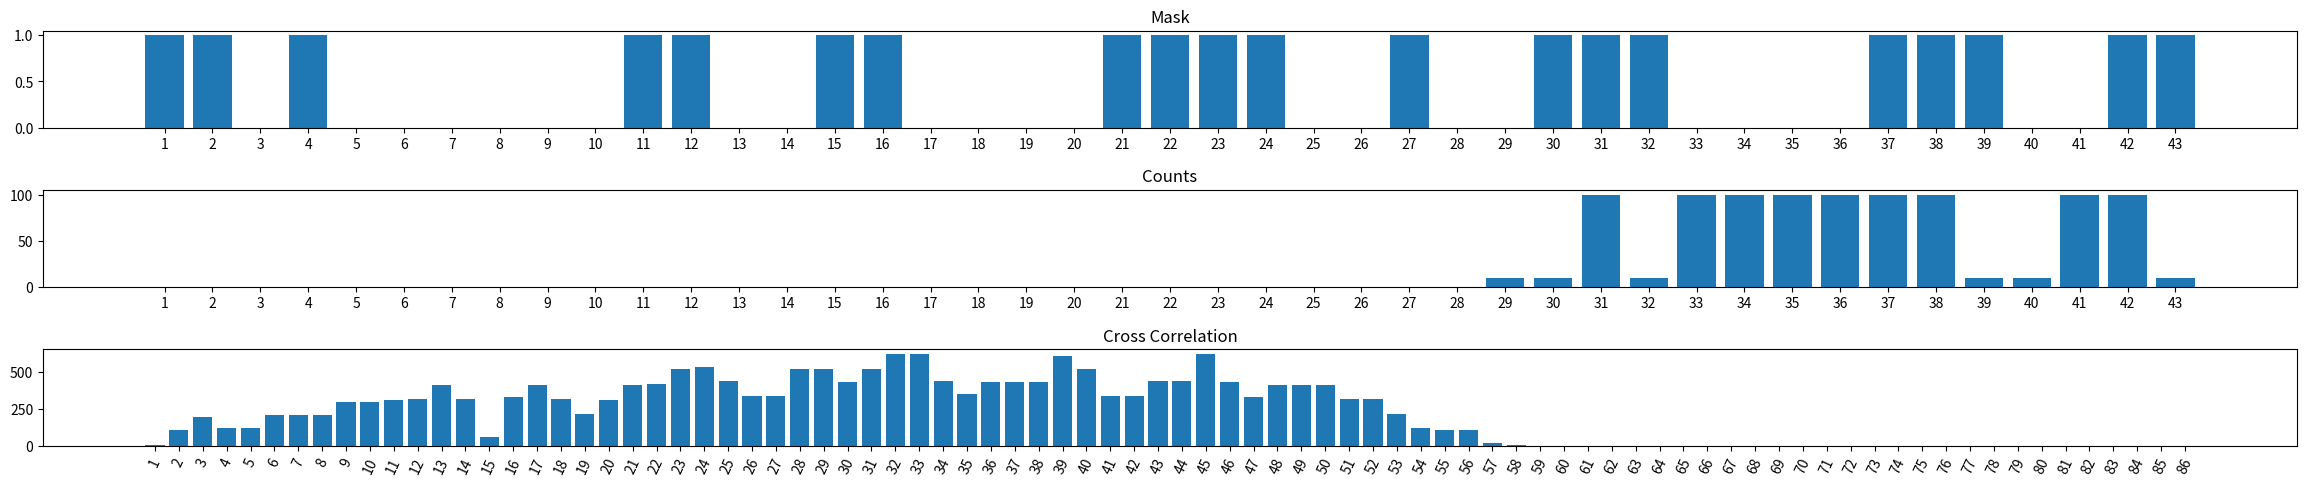

Here is the Python script that generated this plot:
import matplotlib.pyplot as plt
from collections import deque
import numpy as np
import random

#the mask is static
mask = [1, 1, 0, 1, 0, 0, 0, 0, 0, 0, 1, 1, 0, 0, 1, 1, 0, 0, 0, 0, 1, 1, 1, 1, 0, 0, 1, 0, 0, 1, 1, 1, 0, 0, 0, 0, 1, 1, 1, 0, 0, 1, 1]
#for this case, the count or cast "shadow" is almost an exact shadow of the mask, with some imperfections
count = []


#Up to the 'i'th index of count, everything before is zero-ed out
#'i'th number is a random choice between range ONE and lenght of mask
for x in range( random.choice(range(1, len(mask))) ):
    count.append(0)

#Fills our count array perfectly. 10 signifies no x-ray hits
#100 signifies an x-ray hit
for x in range(len(mask) - len(count)):
    if mask[x] == 1:
        count.append(10)
    else:
        count.append(100)






#calculates coefficient correlation of 2 arrays
def coef(arr1, arr2):
    coefficient = 0
    for x in range(len(arr1)):
        num = arr1[x] * arr2[x]
        coefficient += num

    return coefficient

#Our cross correlation array
cc = []

#Keeps shifting the count array, calculates the correlation coefficient
#between the shifted to the left count array and the mask
#and appends it to the correlation array

for x in range(len(mask)):
    
    shifting = np.pad(count, (0, x), mode='constant')[x:]
    shifted = shifting.tolist()
    if (len(shifted) > 0):
        co = coef(mask, shifted)
        cc.append(co)
    else:
        co = coef(mask, count)
        cc.append(co)

#Reversing our cc array here ensures that the center of the bar graph is the case where there is no shift
temp = cc
cc = temp[::-1]

#Keeps shifting the count array, calculates the correlation coefficient
#between the shifted to the right count array and the mask
#and appends it to the correlation array

for x in range(len(mask)):
    
    shifting = np.pad(count, (x, 0), mode='constant')[:-x]
    shifted = shifting.tolist()
    if (len(shifted) > 0):
        co = coef(mask, shifted)
        cc.append(co)
    else:
        co = coef(mask, count)
        cc.append(co)

#Used only for the x axis of our mask and count graphs
xaxis = []
for x in range(len(mask)):
    xaxis.append(str(x + 1))

#Used only for the x axis of our cross correlation graph
xaxiscc = []
for x in range(len(mask) * 2):
    xaxiscc.append(str(x + 1))

#Everything after this is plotting our graphs
figure, axis = plt.subplots(3)

axis[0].bar(xaxis, mask)
axis[0].set_title("Mask")

axis[1].bar(xaxis, count)
axis[1].set_title("Counts")

print(len(cc))
print(len(xaxiscc))

axis[2].bar(xaxiscc, cc)
axis[2].set_title("Cross Correlation")
axis[2].set_xticklabels(xaxiscc, rotation=65)

figure.tight_layout()
figure.set_figheight(5)
figure.set_figwidth(25)
plt.show()